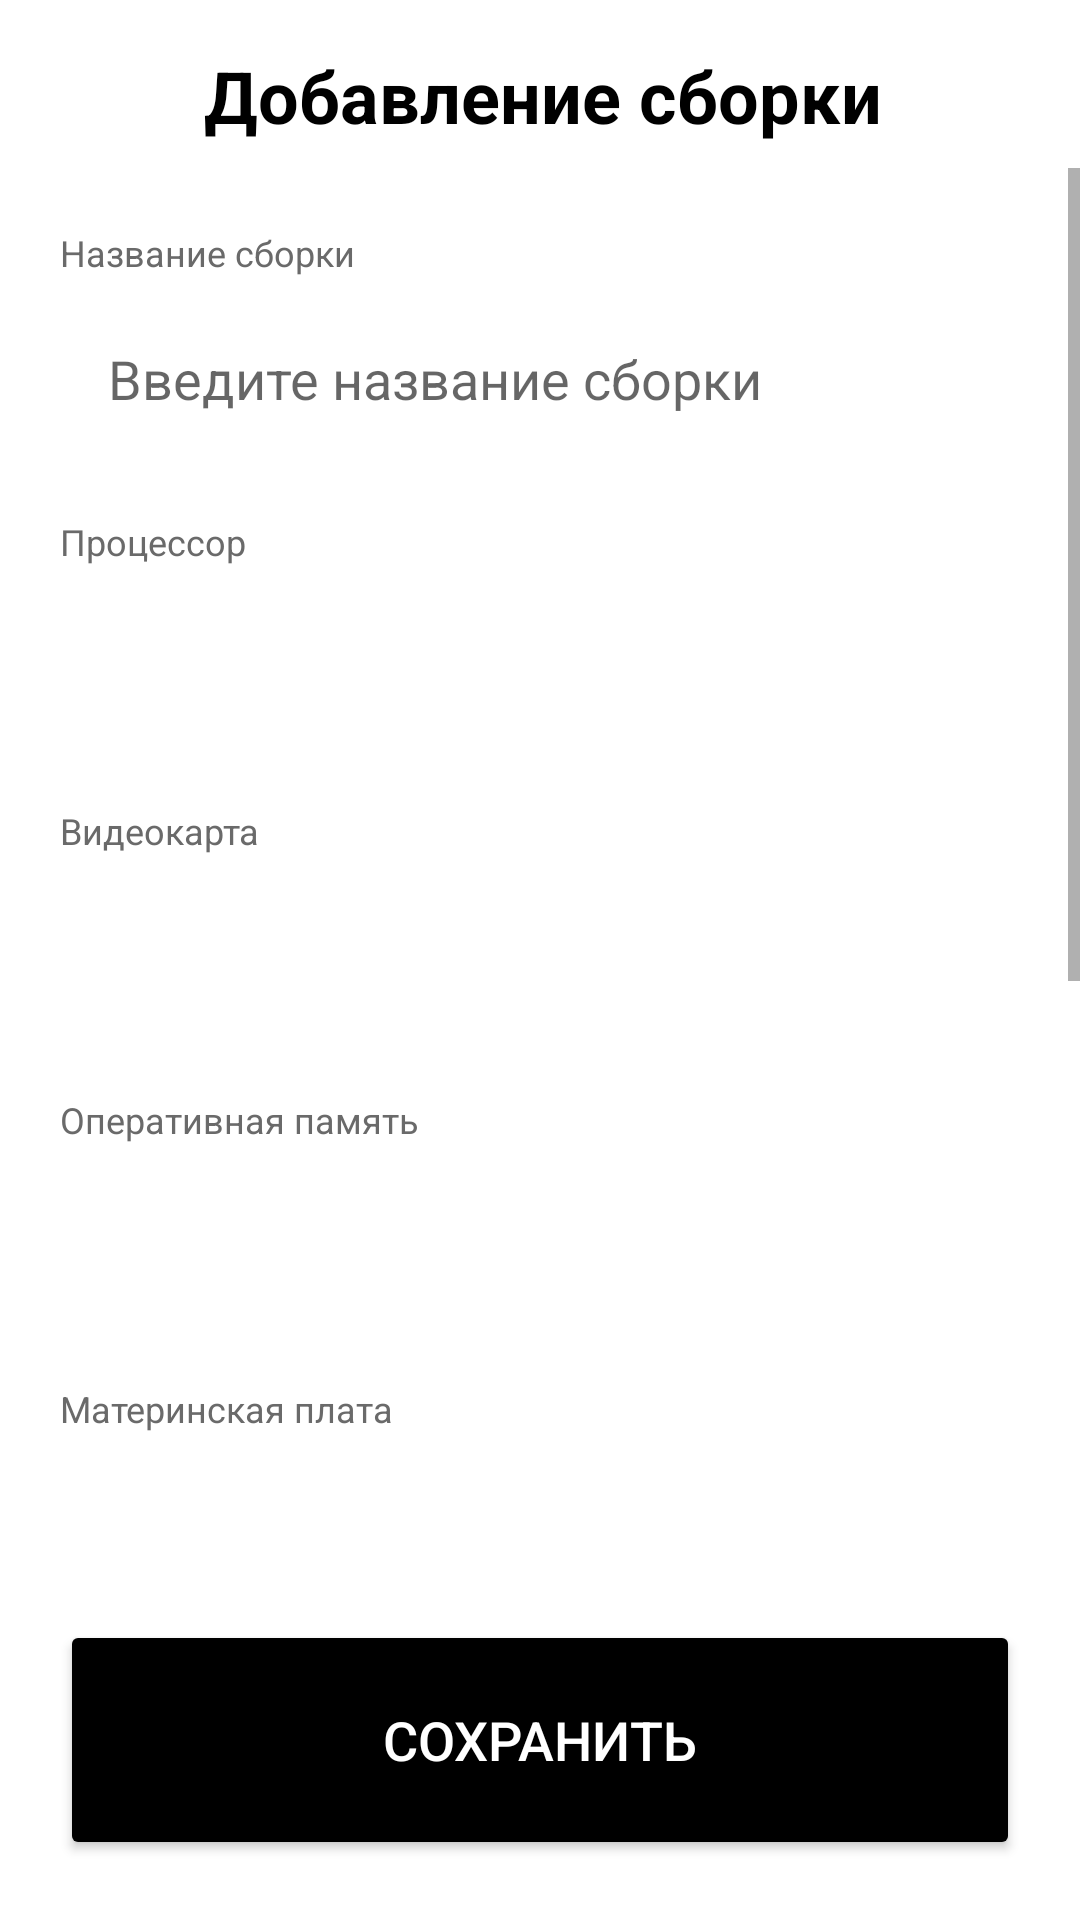

Android layout source for this screen:
<!-- AndroidManifest.xml: application theme AppTheme -->
<!-- res/layout/activity_upload_config.xml -->
<?xml version="1.0" encoding="utf-8"?>
<androidx.constraintlayout.widget.ConstraintLayout
    xmlns:android="http://schemas.android.com/apk/res/android"
    xmlns:app="http://schemas.android.com/apk/res-auto"
    xmlns:tools="http://schemas.android.com/tools"
    android:layout_width="match_parent"
    android:layout_height="match_parent"
    android:background="@color/white"
    tools:context=".UploadConfigActivity">

    
    <LinearLayout
        android:id="@+id/top_menu"
        android:layout_width="0dp"
        android:layout_height="wrap_content"
        android:orientation="horizontal"
        android:layout_margin="8dp"
        android:elevation="4dp"
        app:layout_constraintTop_toTopOf="parent"
        app:layout_constraintStart_toStartOf="parent"
        app:layout_constraintEnd_toEndOf="parent">

        <ImageButton
            android:id="@+id/back_button"
            android:layout_width="48dp"
            android:layout_height="48dp"
            android:background="?android:attr/selectableItemBackground"
            android:src="@drawable/ic_back_arrow_black"
            android:contentDescription="Back button"
            android:elevation="4dp"
            android:scaleType="fitCenter"
            android:adjustViewBounds="true" />

        <TextView
            android:layout_width="wrap_content"
            android:layout_height="wrap_content"
            android:text="Добавление сборки"
            android:textSize="24sp"
            android:textStyle="bold"
            android:textColor="@android:color/black"
            android:layout_gravity="center_vertical"
            android:paddingStart="12dp" />
    </LinearLayout>

    
    <ScrollView
        android:id="@+id/scroll_view"
        android:layout_width="0dp"
        android:layout_height="0dp"
        app:layout_constraintTop_toBottomOf="@id/top_menu"
        app:layout_constraintStart_toStartOf="parent"
        app:layout_constraintEnd_toEndOf="parent"
        app:layout_constraintBottom_toTopOf="@+id/button_container">

        <LinearLayout
            android:id="@+id/form_container"
            android:layout_width="match_parent"
            android:layout_height="wrap_content"
            android:orientation="vertical"
            android:padding="20dp">

            
            <TextView
                android:layout_width="match_parent"
                android:layout_height="wrap_content"
                android:text="Название сборки"
                android:textSize="12sp"
                android:textColor="@color/light_gray"
                android:paddingBottom="4dp" />

            <EditText
                android:id="@+id/configName"
                android:layout_width="match_parent"
                android:layout_height="60dp"
                android:background="@drawable/butt_border"
                android:hint="Введите название сборки"
                android:gravity="start|center_vertical"
                android:padding="16dp"
                android:maxLines="1"
                android:singleLine="true"
                android:textColor="@color/black" />

            
            <TextView
                android:layout_width="match_parent"
                android:layout_height="wrap_content"
                android:text="Процессор"
                android:textSize="12sp"
                android:textColor="@color/light_gray"
                android:layout_marginTop="16dp"
                android:paddingBottom="4dp" />

            <Spinner
                android:id="@+id/processorSpinner"
                android:layout_width="match_parent"
                android:layout_height="60dp"
                android:background="@drawable/butt_border"
                app:popupTheme="@style/SpinnerPopupTheme"
                android:spinnerMode="dropdown" />

            
            <TextView
                android:layout_width="match_parent"
                android:layout_height="wrap_content"
                android:text="Видеокарта"
                android:textSize="12sp"
                android:textColor="@color/light_gray"
                android:layout_marginTop="16dp"
                android:paddingBottom="4dp" />

            <Spinner
                android:id="@+id/graphicsCardSpinner"
                android:layout_width="match_parent"
                android:layout_height="60dp"
                android:background="@drawable/butt_border"
                app:popupTheme="@style/SpinnerPopupTheme"
                android:spinnerMode="dropdown" />

            
            <TextView
                android:layout_width="match_parent"
                android:layout_height="wrap_content"
                android:text="Оперативная память"
                android:textSize="12sp"
                android:textColor="@color/light_gray"
                android:layout_marginTop="16dp"
                android:paddingBottom="4dp" />

            <Spinner
                android:id="@+id/ramSpinner"
                android:layout_width="match_parent"
                android:layout_height="60dp"
                android:background="@drawable/butt_border"
                app:popupTheme="@style/SpinnerPopupTheme"
                android:spinnerMode="dropdown" />

            
            <TextView
                android:layout_width="match_parent"
                android:layout_height="wrap_content"
                android:text="Материнская плата"
                android:textSize="12sp"
                android:textColor="@color/light_gray"
                android:layout_marginTop="16dp"
                android:paddingBottom="4dp" />

            <Spinner
                android:id="@+id/motherboardSpinner"
                android:layout_width="match_parent"
                android:layout_height="60dp"
                android:background="@drawable/butt_border"
                app:popupTheme="@style/SpinnerPopupTheme"
                android:spinnerMode="dropdown" />

            
            <TextView
                android:layout_width="match_parent"
                android:layout_height="wrap_content"
                android:text="Диск"
                android:textSize="12sp"
                android:textColor="@color/light_gray"
                android:layout_marginTop="16dp"
                android:paddingBottom="4dp" />

            <Spinner
                android:id="@+id/storageSpinner"
                android:layout_width="match_parent"
                android:layout_height="60dp"
                android:background="@drawable/butt_border"
                app:popupTheme="@style/SpinnerPopupTheme"
                android:spinnerMode="dropdown" />

            
            <TextView
                android:layout_width="match_parent"
                android:layout_height="wrap_content"
                android:text="Кулер"
                android:textSize="12sp"
                android:textColor="@color/light_gray"
                android:layout_marginTop="16dp"
                android:paddingBottom="4dp" />

            <Spinner
                android:id="@+id/coolerSpinner"
                android:layout_width="match_parent"
                android:layout_height="60dp"
                android:background="@drawable/butt_border"
                app:popupTheme="@style/SpinnerPopupTheme"
                android:spinnerMode="dropdown" />

            
            <TextView
                android:layout_width="match_parent"
                android:layout_height="wrap_content"
                android:text="Корпус"
                android:textSize="12sp"
                android:textColor="@color/light_gray"
                android:layout_marginTop="16dp"
                android:paddingBottom="4dp" />

            <Spinner
                android:id="@+id/towerSpinner"
                android:layout_width="match_parent"
                android:layout_height="60dp"
                android:background="@drawable/butt_border"
                app:popupTheme="@style/SpinnerPopupTheme"
                android:spinnerMode="dropdown" />
        </LinearLayout>
    </ScrollView>

    
    <LinearLayout
        android:id="@+id/button_container"
        android:layout_width="0dp"
        android:layout_height="wrap_content"
        android:orientation="vertical"
        android:padding="20dp"
        android:background="@color/white"
        app:layout_constraintStart_toStartOf="parent"
        app:layout_constraintEnd_toEndOf="parent"
        app:layout_constraintBottom_toBottomOf="parent">

        <Button
            android:id="@+id/saveButton"
            android:layout_width="match_parent"
            android:layout_height="80dp"
            android:text="СОХРАНИТЬ"
            android:textSize="18sp"
            android:textColor="@color/white"
            android:backgroundTint="@color/black"
            app:cornerRadius="30dp" />
    </LinearLayout>
</androidx.constraintlayout.widget.ConstraintLayout>
<!-- resources referenced by this layout -->
<resources>
  <color name="black">#FF000000</color>
  <color name="light_gray">#6A6A6A</color>
  <color name="white">#FFFFFFFF</color>
  <style name="SpinnerPopupTheme" parent="Theme.AppCompat.Light.DarkActionBar">
          <item name="android:popupBackground">@color/popUp</item>
      </style>
  <style name="AppTheme" parent="Theme.MaterialComponents.DayNight.NoActionBar">
          
          <item name="colorControlActivated">#0080FF</item>
          
          <item name="android:textColorHighlight">#96BFFF</item>
      </style>
  <color name="popUp">#666666</color>
</resources>
